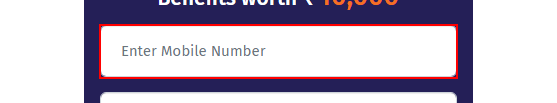
Workflow: getAnchesterTest

Step 1: get-attribute of the text box in window 'Tips and Strategy for Trading in Bank Nifty Option - India Infoline' (chrome.exe) (repeated 2 times)
